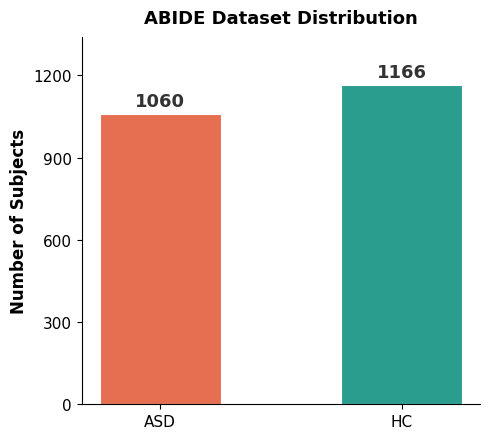

Recreate this plot in Python.
import matplotlib.pyplot as plt
import matplotlib
matplotlib.rcParams['font.family'] = 'Arial'

# Data
categories = ['ASD', 'HC']
counts     = [1060, 1166]
colors     = ['#E76F51', '#2A9D8F']

fig, ax = plt.subplots(figsize=(5, 4.5))
bars = ax.bar(categories, counts, color=colors, width=0.5, edgecolor='white', linewidth=0.8)

# Value labels on top of each bar
for bar, v in zip(bars, counts):
    ax.text(bar.get_x() + bar.get_width() / 2, bar.get_height() + 15,
            str(v), ha='center', va='bottom', fontsize=13, fontweight='bold', color='#333333')

ax.set_ylabel('Number of Subjects', fontsize=12, fontweight='bold')
ax.set_title('ABIDE Dataset Distribution', fontsize=13, fontweight='bold', pad=10)
ax.set_ylim(0, max(counts) * 1.15)
ax.spines['top'].set_visible(False)
ax.spines['right'].set_visible(False)
ax.tick_params(axis='both', labelsize=11)
ax.yaxis.set_major_locator(plt.MaxNLocator(5))

plt.tight_layout()
plt.savefig(r'C:\Users\zhongqing.lu\Desktop\works\数据集\ABIDE\ABIDE_distribution.png', dpi=300, bbox_inches='tight')
plt.close()
print('ABIDE_distribution.png saved.')
